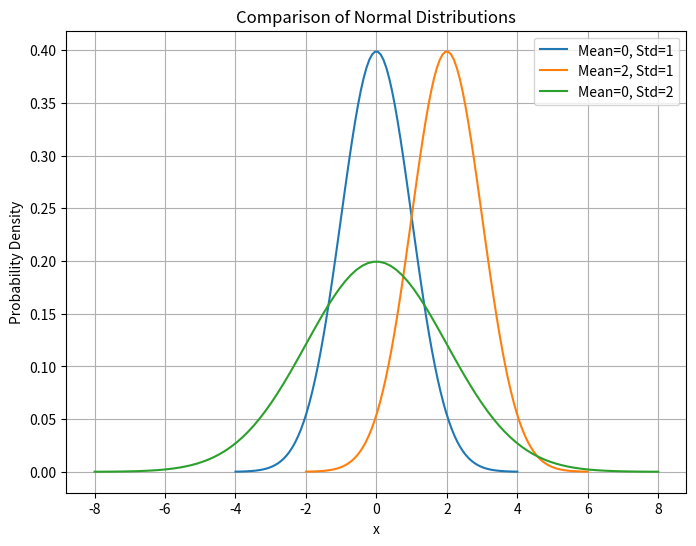

Generate this figure with matplotlib:
import numpy as np
import matplotlib.pyplot as plt
from scipy.stats import norm

def plot_normal_distribution(mu, sigma, label):
    x = np.linspace(mu - 4*sigma, mu + 4*sigma, 100)
    y = norm.pdf(x, mu, sigma)
    plt.plot(x, y, label=label)

# Plot multiple distributions
plt.figure(figsize=(8, 6))
plot_normal_distribution(0, 1, 'Mean=0, Std=1')
plot_normal_distribution(2, 1, 'Mean=2, Std=1')
plot_normal_distribution(0, 2, 'Mean=0, Std=2')

plt.xlabel('x')
plt.ylabel('Probability Density')
plt.title('Comparison of Normal Distributions')
plt.legend()
plt.grid()
plt.show()